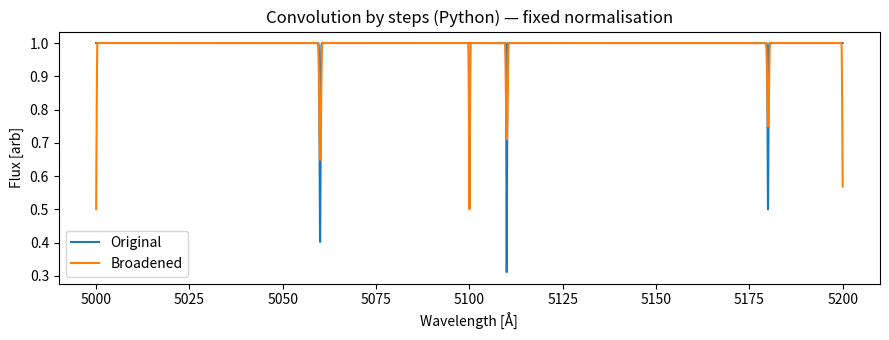

Source code (Python):

import numpy as np
from typing import Tuple, Optional, overload, Literal
import numpy.typing as npt

C_KMS = 299792.458  # km/s

# -----------------------------
# Utility kernels (velocity space)
# -----------------------------

def _gaussian_kernel_velocity(dv_kms: npt.NDArray[np.floating], fwhm_kms: float) -> npt.NDArray[np.floating]:
    if fwhm_kms is None or fwhm_kms <= 0:
        k = np.zeros(1, dtype=float)
        k[0] = 1.0
        return k
    sigma = float(fwhm_kms) / (2.0 * np.sqrt(2.0 * np.log(2.0)))
    g = np.exp(-0.5 * (dv_kms / sigma) ** 2)
    # normalise to unit area in dv
    area = np.trapz(g, dv_kms)
    if area > 0:
        g /= area
    return g

def _rotational_kernel_gray(dv_kms: npt.NDArray[np.floating], vsini_kms: float, epsilon: float = 0.6) -> npt.NDArray[np.floating]:
    """Gray rotational broadening with linear limb darkening epsilon."""
    if vsini_kms is None or vsini_kms <= 0:
        k = np.zeros(1, dtype=float); k[0] = 1.0
        return k
    x = np.clip(dv_kms / float(vsini_kms), -1.0, 1.0)
    k = np.zeros_like(dv_kms, dtype=float)
    mask = np.abs(x) < 1.0 + 1e-12
    xin = x[mask]
    # Gray 2005 eqn for linear LD
    k[mask] = (2*(1-epsilon)*np.sqrt(1-xin**2) + (np.pi*epsilon/2.0)*(1-xin**2))
    area = np.trapz(k, dv_kms)
    if area > 0:
        k /= area
    return k

def _rt_kernel_gray(dv_kms: npt.NDArray[np.floating],
                    vmacro_fwhm_kms: float,
                    epsilon: float = 0.6,
                    frac_radial: float = 0.5,
                    n_mu: int = 40,
                    n_phi: int = 40) -> npt.NDArray[np.floating]:
    """Gray radial–tangential macroturbulence kernel via numerical μ,φ integration.

    We interpret `vmacro_fwhm_kms` as the *1D FWHM* of the Gaussian velocity field (ζ_RT).
    Radial component LOS sigma = ζ * μ; tangential LOS sigma = ζ * sqrt(1-μ^2) * |cosφ|.
    Limb darkening: I(μ) = 1 - ε + ε μ; surface element weight ∝ I(μ) μ dμ dφ.
    Radial/tangential mixture is set by `frac_radial` (default 0.5/0.5).
    """
    if vmacro_fwhm_kms is None or vmacro_fwhm_kms <= 0:
        k = np.zeros(1, dtype=float); k[0] = 1.0
        return k

    zeta_sigma = float(vmacro_fwhm_kms) / (2.0 * np.sqrt(2.0 * np.log(2.0)))  # km/s

    # Integration grids
    mu = np.linspace(0.0, 1.0, n_mu)
    # Avoid exact zeros to prevent sigma=0
    mu[0] = 1e-6
    phi = np.linspace(0.0, 2*np.pi, n_phi, endpoint=False)

    # limb darkening weight * projected area
    I_mu = (1.0 - epsilon) + epsilon * mu
    w_mu = I_mu * mu
    w_mu /= np.trapz(w_mu, mu)  # normalise μ-weights

    k = np.zeros_like(dv_kms, dtype=float)
    for i, mui in enumerate(mu):
        w_i = w_mu[i]
        # --- radial part ---
        sig_r = zeta_sigma * mui
        if sig_r < 1e-8:
            # delta-function contribution
            kr = np.zeros_like(dv_kms); kr[np.argmin(np.abs(dv_kms))] = 1.0
        else:
            kr = np.exp(-0.5 * (dv_kms / sig_r) ** 2) / (np.sqrt(2*np.pi) * sig_r)

        # --- tangential part --- (average over phi)
        kt = np.zeros_like(dv_kms)
        for ph in phi:
            sig_t = zeta_sigma * np.sqrt(max(0.0, 1.0 - mui**2)) * abs(np.cos(ph))
            if sig_t < 1e-8:
                kt_phi = np.zeros_like(dv_kms); kt_phi[np.argmin(np.abs(dv_kms))] = 1.0
            else:
                kt_phi = np.exp(-0.5 * (dv_kms / sig_t) ** 2) / (np.sqrt(2*np.pi) * sig_t)
            kt += kt_phi
        kt /= len(phi)

        k += w_i * (frac_radial * kr + (1.0 - frac_radial) * kt)

    # Normalise kernel
    area = np.trapz(k, dv_kms)
    if area > 0:
        k /= area
    return k

def _safe_convolve_same(y: npt.NDArray[np.floating], k: npt.NDArray[np.floating]) -> npt.NDArray[np.floating]:
    k = np.asarray(k, float)
    if k.ndim != 1:
        k = k.ravel()
    s = k.sum()
    if s != 0:
        k = k / s
    return np.convolve(y, k, mode='same')

def _chunk_edges(x: npt.NDArray[np.floating], step_angstrom: float) -> npt.NDArray[np.int_]:
    edges = [0]
    x0 = float(x[0])
    for i in range(1, len(x)):
        if x[i] - x0 >= step_angstrom:
            edges.append(i)
            x0 = float(x[i])
    edges.append(len(x))
    return np.unique(np.asarray(edges, dtype=int))

# -----------------------------
# Main function
# -----------------------------

@overload
def convol_by_steps(
    wavelength_input: npt.NDArray[np.floating],
    flux_input: npt.NDArray[np.floating],
    *,
    vsini: Optional[float] = ...,
    resol: Optional[float] = ...,
    vdop: Optional[float] = ...,
    ainst: Optional[float] = ...,
    vmacro: Optional[float] = ...,
    limb_darkening: float = ...,
    rt_frac_radial: float = ...,
    step_angstrom: float = ...,
    return_kernel: Literal[True]
) -> Tuple[npt.NDArray[np.floating], npt.NDArray[np.floating], npt.NDArray[np.floating], npt.NDArray[np.floating]]: ...

@overload
def convol_by_steps(
    wavelength_input: npt.NDArray[np.floating],
    flux_input: npt.NDArray[np.floating],
    *,
    vsini: Optional[float] = ...,
    resol: Optional[float] = ...,
    vdop: Optional[float] = ...,
    ainst: Optional[float] = ...,
    vmacro: Optional[float] = ...,
    limb_darkening: float = ...,
    rt_frac_radial: float = ...,
    step_angstrom: float = ...,
    return_kernel: Literal[False] = ...
) -> Tuple[npt.NDArray[np.floating], npt.NDArray[np.floating]]: ...

def convol_by_steps(
    wavelength_input: npt.NDArray[np.floating],
    flux_input: npt.NDArray[np.floating],
    *,
    vsini: Optional[float] = None,
    resol: Optional[float] = None,
    vdop: Optional[float] = None,
    ainst: Optional[float] = None,
    vmacro: Optional[float] = None,
    limb_darkening: float = 0.6,
    rt_frac_radial: float = 0.5,
    step_angstrom: float = 100.0,
    return_kernel: bool = False
):
    """Convolve a spectrum in ~step_angstrom windows with chosen broadening.

    Mutually exclusive choices for the non-rotational term (choose one): `resol`, `vdop`, `ainst`, `vmacro`.
    `vsini` rotational broadening is always applied (if >0) and effectively first.
    Units: Å for wavelengths, km/s for velocities and FWHM.
    """
    x = np.asarray(wavelength_input, dtype=float)
    y = np.asarray(flux_input, dtype=float)
    if x.ndim != 1 or y.ndim != 1 or len(x) != len(y):
        raise ValueError("wavelength_input and flux_input must be 1D arrays of equal length")

    # Enforce mutual exclusivity
    picks = sum(int(v is not None and v > 0) for v in (resol, vdop, ainst, vmacro))
    if picks > 1:
        raise ValueError("Choose exactly one of: resol, vdop, ainst, vmacro")

    # Ensure increasing order
    if x[0] > x[-1]:
        x = x[::-1].copy()
        y = y[::-1].copy()

    f_out = np.zeros_like(y)
    edges = _chunk_edges(x, step_angstrom=step_angstrom)

    last_dv = None
    last_k = None

    for i in range(len(edges) - 1):
        i0, i1 = int(edges[i]), int(edges[i+1])
        if i1 - i0 < 5:
            f_out[i0:i1] = y[i0:i1]
            continue

        x_chunk = x[i0:i1]
        y_chunk = y[i0:i1]

        dl = np.median(np.diff(x_chunk))
        lam0 = 0.5 * (x_chunk[0] + x_chunk[-1])
        dv_sample = (dl / lam0) * C_KMS

        # Determine the broadening FWHM in velocity if Gaussian options are used
        fwhm_gauss_v = None
        if vdop and vdop > 0:
            fwhm_gauss_v = float(vdop)
        elif resol and resol > 0:
            fwhm_gauss_v = C_KMS / float(resol)
        elif ainst and ainst > 0:
            fwhm_gauss_v = C_KMS * (float(ainst) / lam0)

        # Build a dv grid wide enough to cover all kernels
        vmaxs = []
        if vsini and vsini > 0: vmaxs.append(float(vsini))
        if fwhm_gauss_v:  # Gaussian-based
            sigma = fwhm_gauss_v / (2.0 * np.sqrt(2.0 * np.log(2.0)))
            vmaxs.append(5.0 * sigma)
        if vmacro and vmacro > 0:  # RT has wings comparable to Gaussian scale
            sigma_rt = float(vmacro) / (2.0 * np.sqrt(2.0 * np.log(2.0)))
            vmaxs.append(5.0 * sigma_rt)
        vmax = max(vmaxs) if vmaxs else 0.0
        vmax = max(vmax, 3.0 * dv_sample)
        nvel = int(np.ceil(2 * vmax / dv_sample)) | 1
        dv_kms = np.linspace(-vmax, vmax, nvel)

        # Compose kernel in velocity space
        k_total = np.zeros_like(dv_kms)
        k_total[np.argmin(np.abs(dv_kms))] = 1.0  # delta

        # Rotational first (conceptually)
        k_rot = _rotational_kernel_gray(dv_kms, vsini or 0.0, epsilon=limb_darkening)
        if len(k_rot) > 1:
            k_total = _safe_convolve_same(k_total, k_rot)

        # Then the mutually-exclusive choice
        if fwhm_gauss_v:
            k_gauss = _gaussian_kernel_velocity(dv_kms, fwhm_kms=fwhm_gauss_v)
            k_total = _safe_convolve_same(k_total, k_gauss)
        elif vmacro and vmacro > 0:
            k_rt = _rt_kernel_gray(dv_kms, vmacro_fwhm_kms=float(vmacro),
                                   epsilon=limb_darkening, frac_radial=rt_frac_radial)
            k_total = _safe_convolve_same(k_total, k_rt)

        # Normalize just in case
        area = np.trapz(k_total, dv_kms)
        if area > 0:
            k_total /= area

        # Map velocity kernel to wavelength grid at lam0
        dlam = (dv_kms / C_KMS) * lam0
        lam_kernel = lam0 + dlam
        k_pix = np.interp(x_chunk, lam_kernel, k_total, left=0.0, right=0.0)
        s = np.trapz(k_pix, x_chunk)
        if s > 0:
            k_pix /= s

        f_conv = _safe_convolve_same(y_chunk, k_pix)
        f_out[i0:i1] = f_conv

        last_dv = dv_kms
        last_k = k_total

    if return_kernel:
        return x, f_out, last_dv, last_k
    return x, f_out

# -----------------------------
# Demo
# -----------------------------
def _demo():
    import matplotlib.pyplot as plt
    # Simple synthetic spectrum with a few lines
    def make_spec(l0=5000.0, l1=5200.0, n=6000):
        lam = np.linspace(l0, l1, n)
        flux = np.ones_like(lam)
        for centre, depth, fwhm in [(5060.0, 0.6, 0.3), (5110.0, 0.7, 0.2), (5180.0, 0.5, 0.25)]:
            sigma = fwhm / (2*np.sqrt(2*np.log(2)))
            flux *= (1 - depth*np.exp(-0.5*((lam-centre)/sigma)**2))
        return lam, flux

    w, f = make_spec()
    w_out, f_out = convol_by_steps(w, f, vsini=20.0, resol=60000.0)

    plt.figure(figsize=(9,3.5))
    plt.plot(w, f, label="Original")
    plt.plot(w_out, f_out, label="Broadened")
    plt.xlabel("Wavelength [Å]")
    plt.ylabel("Flux [arb]")
    plt.title("Convolution by steps (Python) — fixed normalisation")
    plt.legend()
    plt.tight_layout()
    plt.show()

if __name__ == "__main__":
    _demo()
